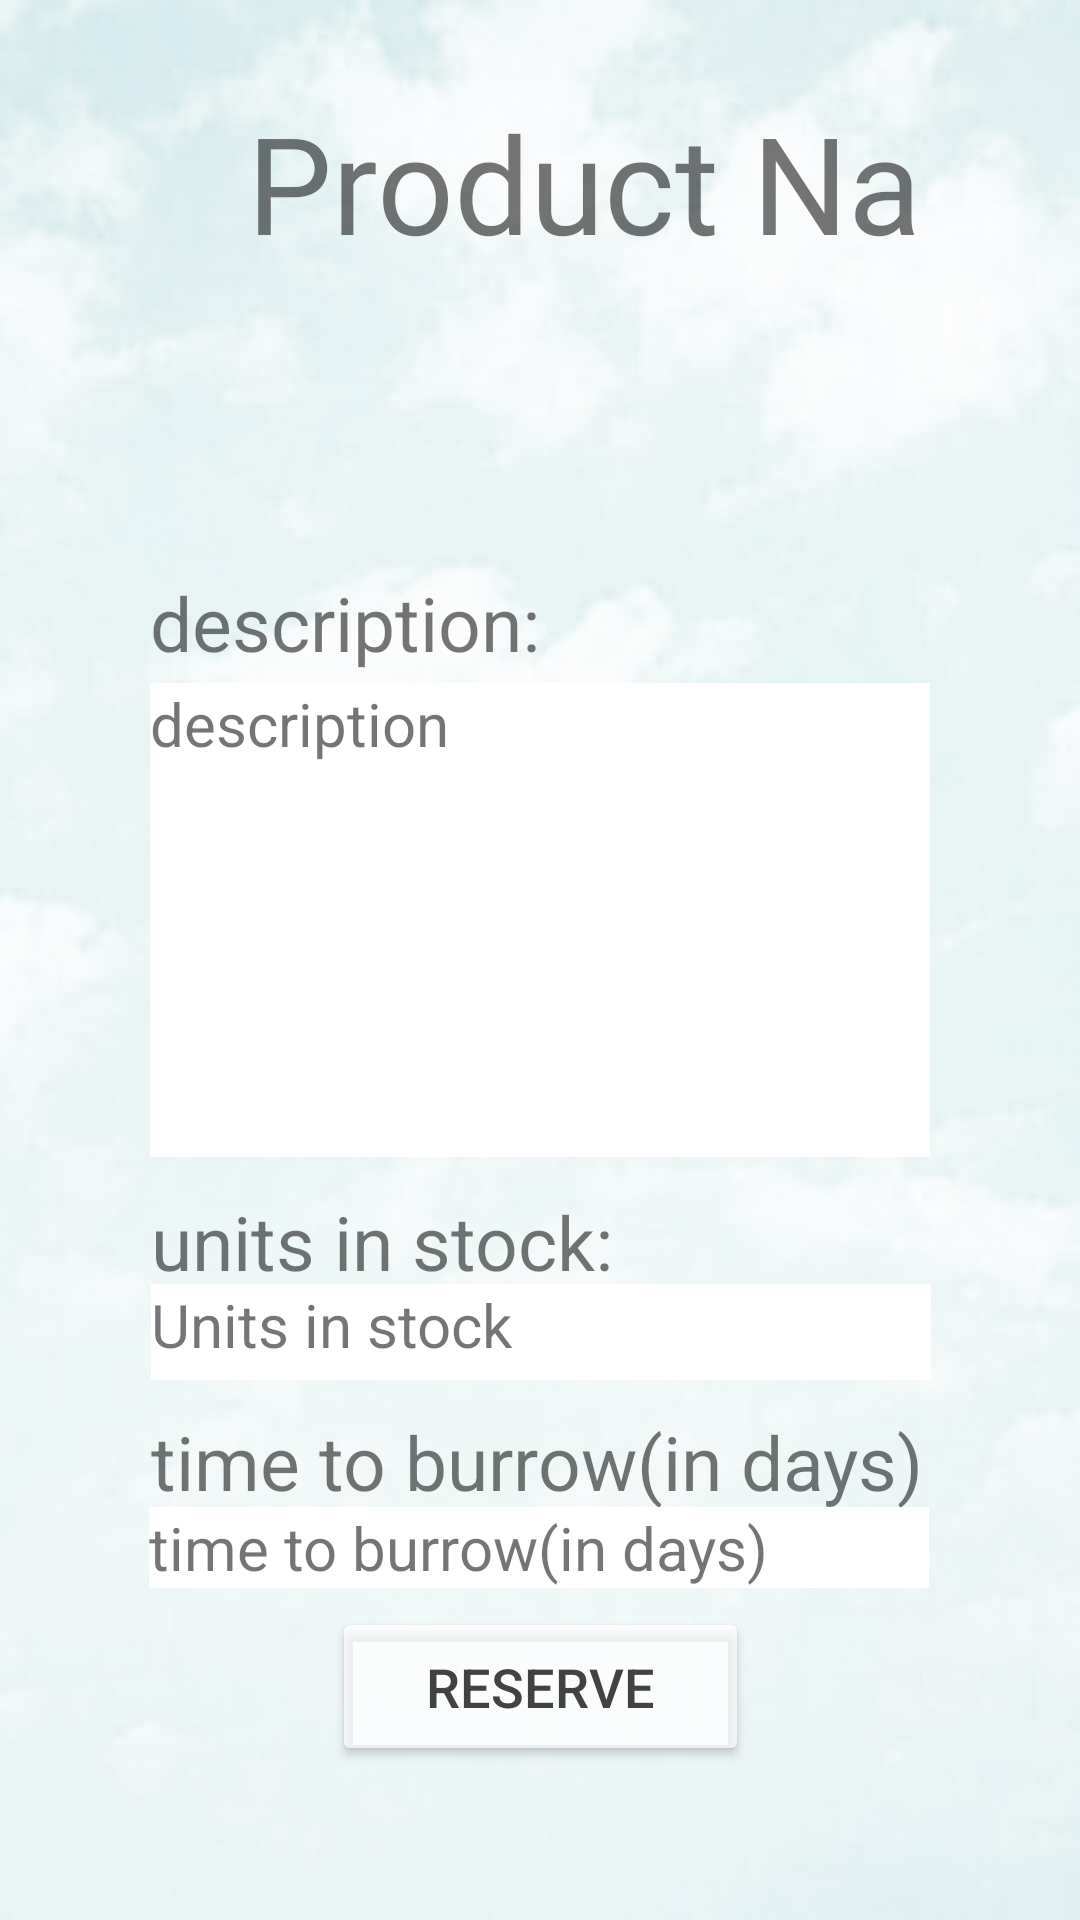

This screen was rendered from an Android layout file. Write that file and the resources it references.
<!-- AndroidManifest.xml: application theme Theme.Gmach4U -->
<!-- res/layout/activity_product_details_client.xml -->
<?xml version="1.0" encoding="utf-8"?>
<androidx.constraintlayout.widget.ConstraintLayout xmlns:android="http://schemas.android.com/apk/res/android"
    xmlns:app="http://schemas.android.com/apk/res-auto"
    xmlns:tools="http://schemas.android.com/tools"
    android:id="@+id/rl"
    android:layout_width="match_parent"
    android:layout_height="match_parent"
    android:orientation="vertical"
    android:background="@drawable/sky"
    tools:context="Activities.ProductDetailsClient">

    <TextView
        android:id="@+id/pcname"
        android:layout_width="249dp"
        android:layout_height="wrap_content"
        android:ems="10"
        android:fontFamily="@font/montez_regular"
        android:inputType="textPersonName"
        android:paddingLeft="80px"
        android:text="Product Name"
        android:textSize="45sp"
        app:layout_constraintBottom_toBottomOf="parent"
        app:layout_constraintEnd_toEndOf="parent"
        app:layout_constraintStart_toStartOf="parent"
        app:layout_constraintTop_toTopOf="parent"
        app:layout_constraintVertical_bias="0.053" />

    <ImageView
        android:id="@+id/pcImg"
        android:layout_width="100dp"
        android:layout_height="100dp"
        app:layout_constraintBottom_toBottomOf="parent"
        app:layout_constraintEnd_toEndOf="parent"
        app:layout_constraintHorizontal_bias="0.498"
        app:layout_constraintStart_toStartOf="parent"
        app:layout_constraintTop_toBottomOf="@+id/pcname"
        app:layout_constraintVertical_bias="0.0" />

    <TextView
        android:id="@+id/textView3"
        android:layout_width="260dp"
        android:layout_height="37dp"
        android:text="description:"
        android:textSize="25sp"
        app:layout_constraintBottom_toBottomOf="parent"
        app:layout_constraintEnd_toEndOf="parent"
        app:layout_constraintStart_toStartOf="parent"
        app:layout_constraintTop_toBottomOf="@+id/pcImg"
        app:layout_constraintVertical_bias="0.0" />

    <TextView
        android:id="@+id/pcdesc"
        android:layout_width="260dp"
        android:layout_height="158dp"
        android:background="#FFFFFF"
        android:ems="10"
        android:gravity="start|top"
        android:inputType="textMultiLine"
        android:singleLine="false"
        android:text="description"
        android:textSize="20sp"
        app:layout_constraintBottom_toBottomOf="parent"
        app:layout_constraintEnd_toEndOf="parent"
        app:layout_constraintStart_toStartOf="parent"
        app:layout_constraintTop_toBottomOf="@+id/textView3"
        app:layout_constraintVertical_bias="0.0" />

    <TextView
        android:id="@+id/textView4"
        android:layout_width="260dp"
        android:layout_height="31dp"
        android:text="units in stock:"
        android:textSize="25sp"
        app:layout_constraintBottom_toBottomOf="parent"
        app:layout_constraintEnd_toEndOf="parent"
        app:layout_constraintHorizontal_bias="0.503"
        app:layout_constraintStart_toStartOf="parent"
        app:layout_constraintTop_toBottomOf="@+id/pcdesc"
        app:layout_constraintVertical_bias="0.051" />

    <TextView
        android:id="@+id/pcunits"
        android:layout_width="260dp"
        android:layout_height="32dp"
        android:background="#FFFFFF"
        android:ems="10"
        android:gravity="left"
        android:inputType="number"
        android:text="Units in stock"
        android:textSize="20sp"
        app:layout_constraintBottom_toBottomOf="parent"
        app:layout_constraintEnd_toEndOf="parent"
        app:layout_constraintHorizontal_bias="0.503"
        app:layout_constraintStart_toStartOf="parent"
        app:layout_constraintTop_toBottomOf="@+id/textView4"
        app:layout_constraintVertical_bias="0.0" />

    <TextView
        android:id="@+id/textView8"
        android:layout_width="260dp"
        android:layout_height="32dp"
        android:text="time to burrow(in days)"
        android:textSize="25sp"
        app:layout_constraintBottom_toBottomOf="parent"
        app:layout_constraintEnd_toEndOf="parent"
        app:layout_constraintHorizontal_bias="0.503"
        app:layout_constraintStart_toStartOf="parent"
        app:layout_constraintTop_toBottomOf="@+id/pcunits"
        app:layout_constraintVertical_bias="0.069" />

    <TextView
        android:id="@+id/pcburrowTime"
        android:layout_width="260dp"
        android:layout_height="27dp"
        android:background="#FFFFFF"
        android:gravity="left"
        android:text="time to burrow(in days)"
        android:textSize="20sp"
        app:layout_constraintBottom_toBottomOf="parent"
        app:layout_constraintEnd_toEndOf="parent"
        app:layout_constraintHorizontal_bias="0.496"
        app:layout_constraintStart_toStartOf="parent"
        app:layout_constraintTop_toBottomOf="@+id/textView8"
        app:layout_constraintVertical_bias="0.0" />

    <Button
        android:id="@+id/pcreserve"
        android:layout_width="139dp"
        android:layout_height="53dp"
        android:text="Reserve"
        android:textColor="@color/cardview_dark_background"
        android:textSize="18sp"
        app:backgroundTint="?android:attr/textColorSecondaryInverse"
        app:layout_constraintBottom_toBottomOf="parent"
        app:layout_constraintEnd_toEndOf="parent"
        app:layout_constraintStart_toStartOf="parent"
        app:layout_constraintTop_toTopOf="@+id/pcburrowTime"
        app:layout_constraintVertical_bias="0.394" />

</androidx.constraintlayout.widget.ConstraintLayout>
<!-- resources referenced by this layout -->
<resources>
  <!-- drawable sky: jpg bitmap (drawable, 26071 bytes) -->
  <style name="Theme.Gmach4U" parent="Theme.MaterialComponents.DayNight.DarkActionBar">
          
          <item name="colorPrimary">@color/purple_500</item>
          <item name="colorPrimaryVariant">@color/purple_700</item>
          <item name="colorOnPrimary">@color/white</item>
          
          <item name="colorSecondary">@color/teal_200</item>
          <item name="colorSecondaryVariant">@color/teal_700</item>
          <item name="colorOnSecondary">@color/black</item>
          
          <item name="android:statusBarColor" tools:targetApi="l">?attr/colorPrimaryVariant</item>
          
      </style>
  <color name="purple_500">#C6333231</color>
  <color name="purple_700">#A9353735</color>
  <color name="white">#100F0F</color>
  <color name="teal_200">#2E2D2C</color>
  <color name="teal_700">#151513</color>
  <color name="black">#FF000000</color>
</resources>
